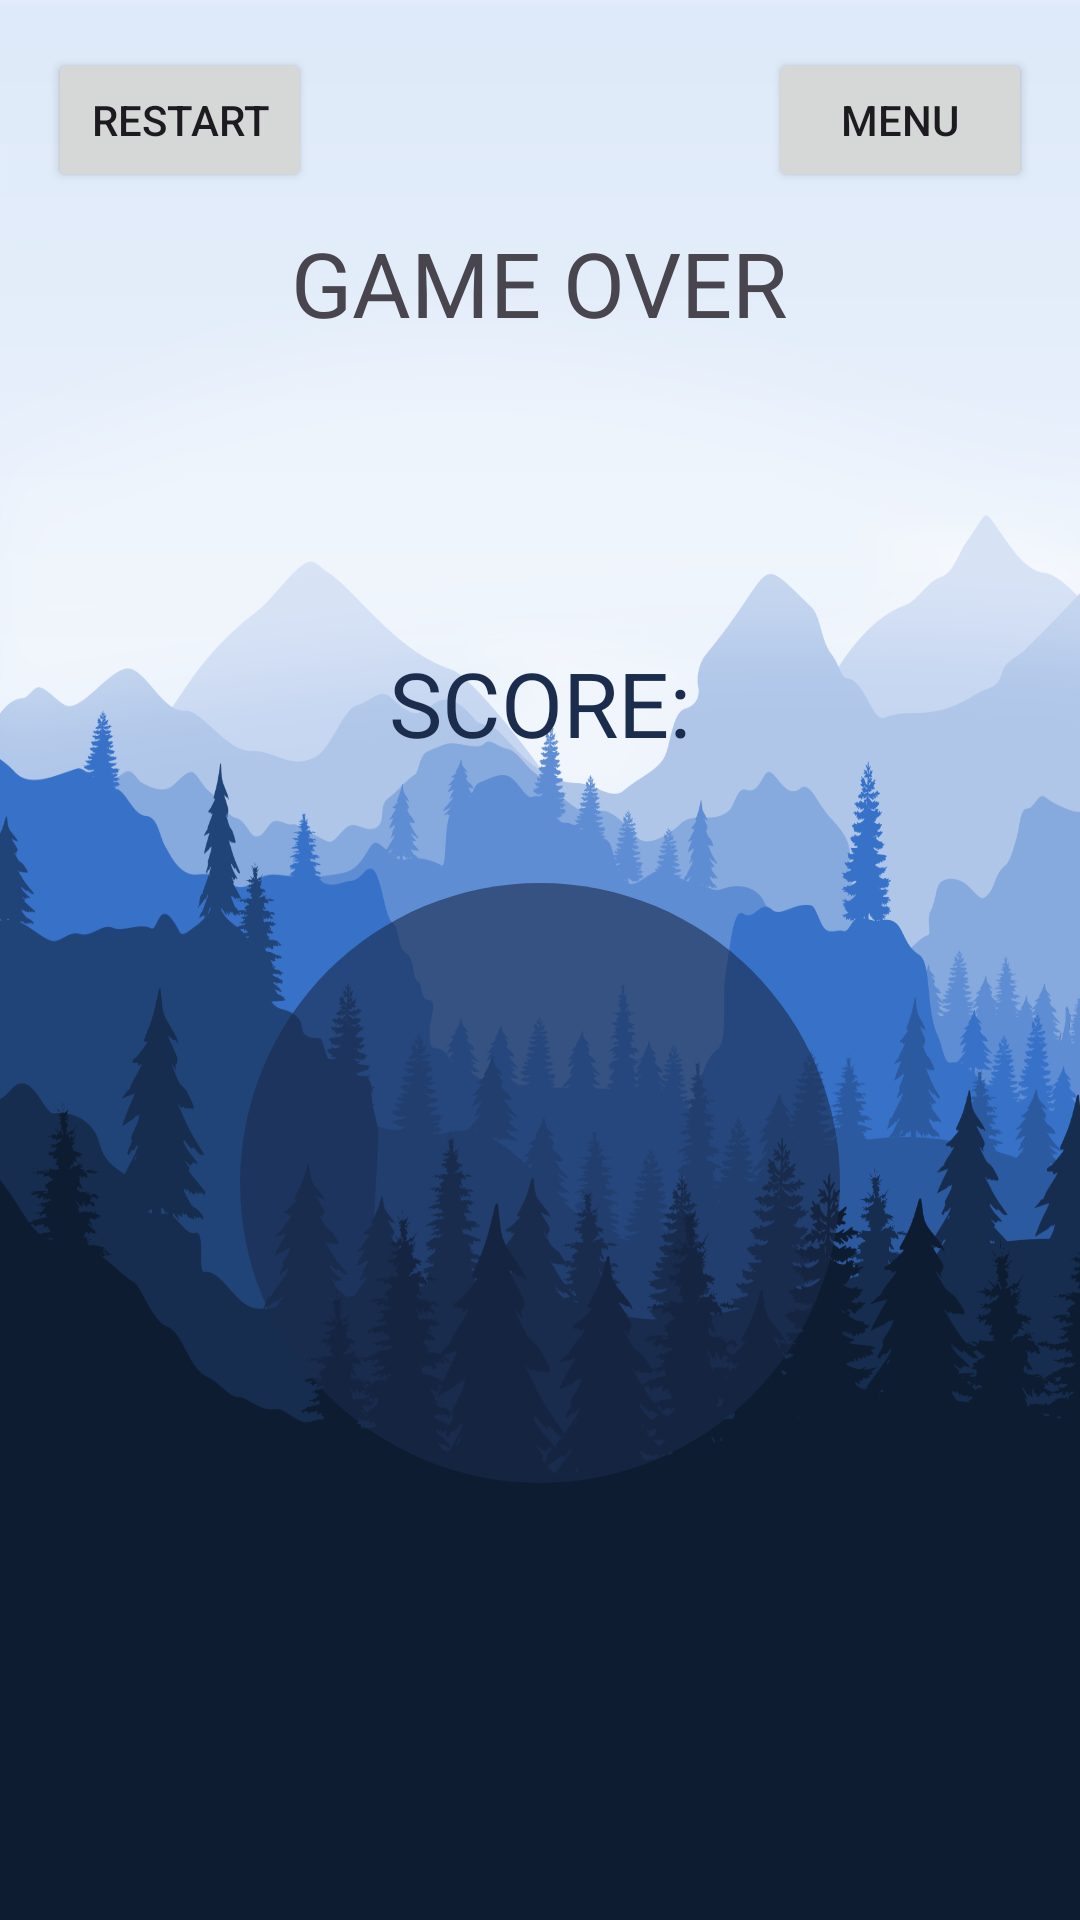

Produce the Android XML layout that renders to this screen, including the resource entries it uses.
<!-- AndroidManifest.xml: application theme Theme.Bouncy -->
<!-- res/layout/activity_game_over.xml -->
<?xml version="1.0" encoding="utf-8"?>
<LinearLayout xmlns:android="http://schemas.android.com/apk/res/android"
    xmlns:app="http://schemas.android.com/apk/res-auto"
    xmlns:tools="http://schemas.android.com/tools"
    android:orientation="vertical"
    android:layout_width="match_parent"
    android:background="@drawable/another"

    android:layout_height="match_parent"
    android:padding="16dp"
    tools:context=".GameOverActivity">
    <LinearLayout
        android:layout_width="match_parent"
        android:layout_height="wrap_content">
        <Button
            android:layout_width="wrap_content"
            android:layout_height="wrap_content"
            android:text="@string/restart"
            android:id="@+id/restart_button"
            android:onClick="restart"/>
        <View
            android:layout_width="0dp"
            android:layout_height="0dp"
            android:layout_weight="1"/>
        <Button
            android:layout_width="wrap_content"
            android:layout_height="wrap_content"
            android:text="@string/menu"
            android:onClick="go_to_menu"/>
    </LinearLayout>
    <TextView
        android:id="@+id/game_over_text"
        android:layout_width="wrap_content"
        android:layout_height="wrap_content"
        android:layout_marginTop="10dp"
        android:layout_gravity="center_horizontal"
        android:textSize="30sp"
        android:text="@string/game_over"
        />

    <View
        android:layout_width="0dp"
        android:layout_height="0dp"
        android:layout_weight="1"/>
    <TextView
        android:id="@+id/score_text"
        android:layout_width="wrap_content"
        android:layout_height="wrap_content"
        android:layout_marginBottom="10dp"
        android:layout_gravity="center_horizontal"
        android:textSize="30sp"
        android:textColor="#1B2C4D"
        android:text="@string/score"
        />
    <RelativeLayout
        android:layout_width="match_parent"
        android:layout_height="wrap_content"
        android:layout_gravity="center"
        android:gravity="center"
        >

        <ImageView
            android:layout_marginTop="10dp"
            android:layout_width="200dp"
            android:layout_height="200dp"
            android:layout_gravity="center"
            android:layout_marginBottom="50dp"
            android:layout_centerInParent="true"
            android:alpha="0.6"
            android:background="@drawable/circle"/>

        <TextView
            android:layout_width="wrap_content"
            android:layout_height="wrap_content"
            android:layout_gravity="center"

            android:id="@+id/score"
            android:layout_marginTop="10dp"
            android:textSize="100sp"
            android:layout_centerInParent="true"
            android:textColor="@color/white"
            />

    </RelativeLayout>







    <View
        android:layout_width="0dp"
        android:layout_height="0dp"
        android:layout_weight="1"/>




</LinearLayout>
<!-- resources referenced by this layout -->
<resources>
  <!-- drawable another: png bitmap (drawable, 358236 bytes) -->
  <!-- drawable circle (drawable) -->
  <?xml version="1.0" encoding="utf-8"?>
  <shape xmlns:android="http://schemas.android.com/apk/res/android"
      android:shape="oval">
      <solid android:color="#1B2C4D" />
      <size android:width="200dp"
          android:height="200dp" />
  </shape>
  <string name="game_over">GAME OVER</string>
  <string name="menu">menu</string>
  <string name="restart">Restart</string>
  <string name="score">SCORE:</string>
  <style name="Theme.Bouncy" parent="Base.Theme.Bouncy" />
  <style name="Base.Theme.Bouncy" parent="Theme.Material3.DayNight.NoActionBar">
          
          
      </style>
  <!-- not gathered from this repository: default colours our renderer supplied (Android Studio template values) -->
  <color name="white">#FFFFFFFF</color>
</resources>
